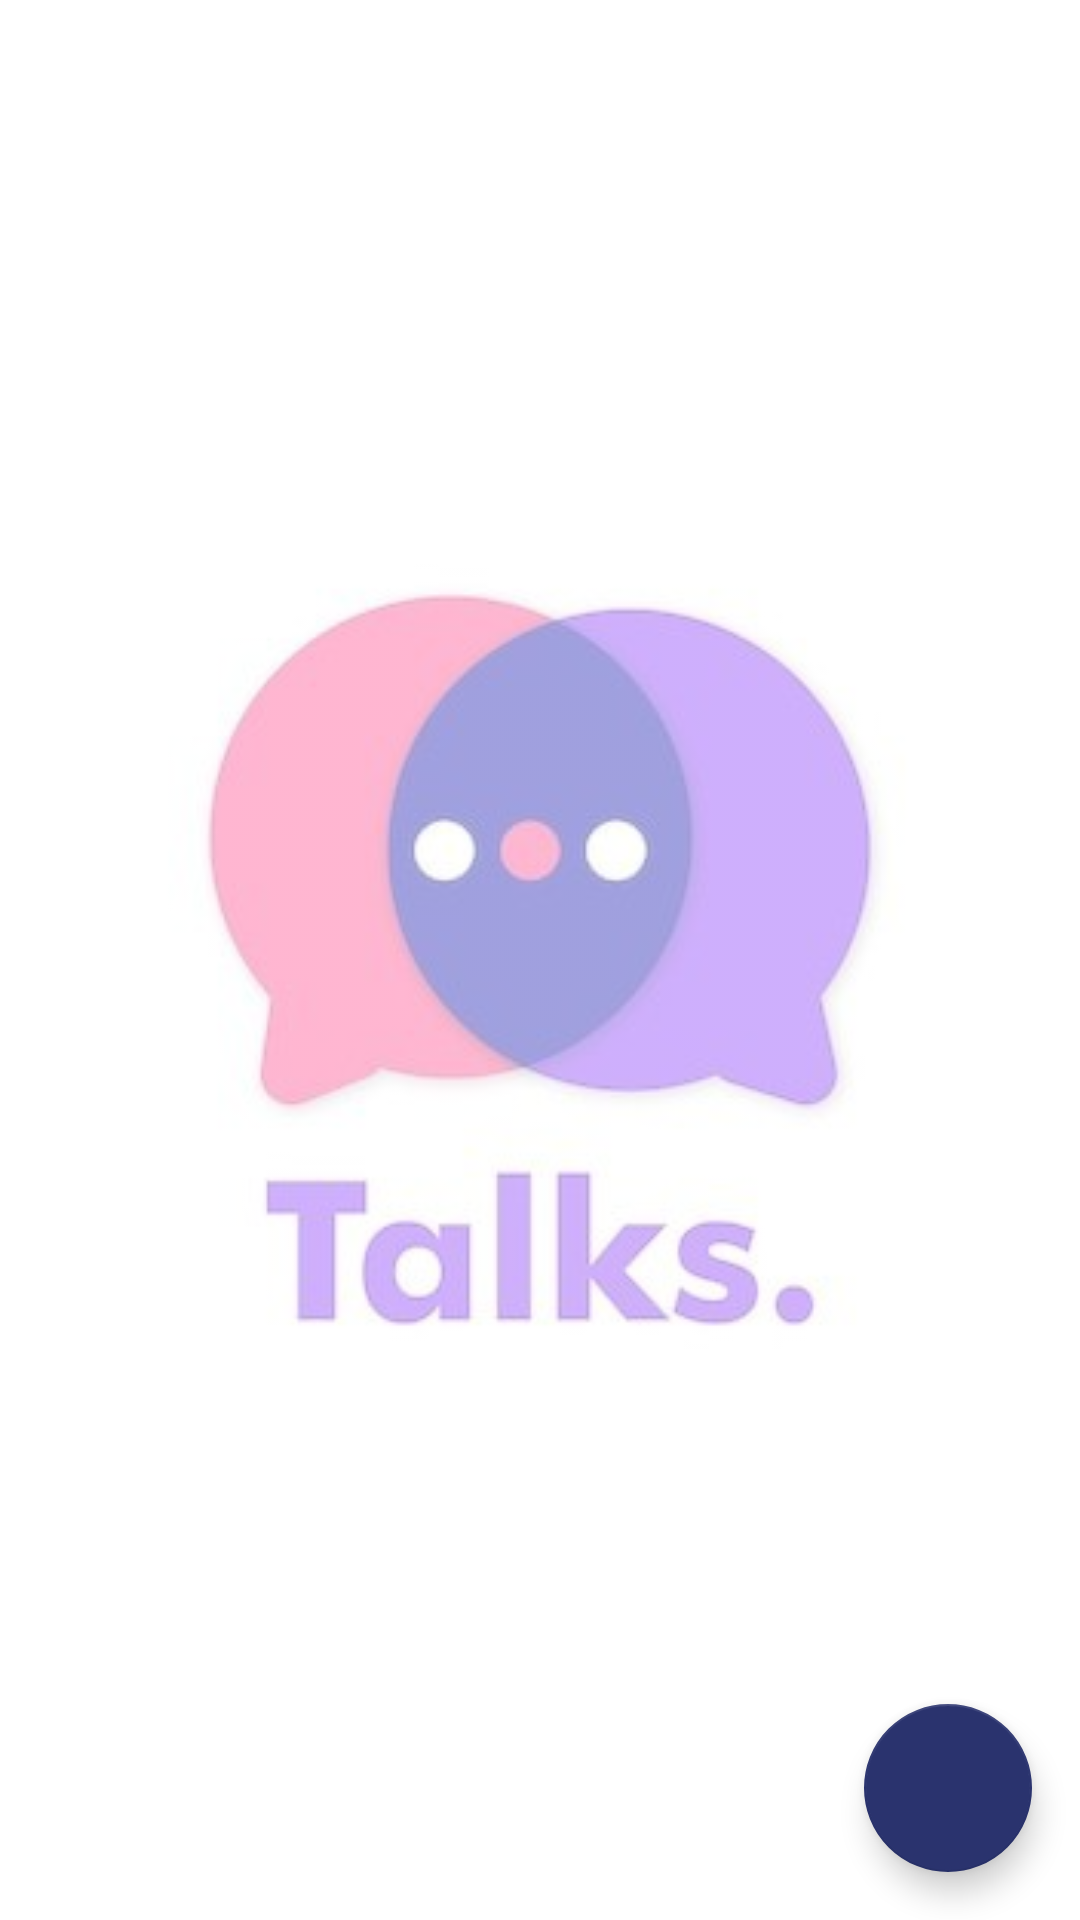

Reconstruct the res/layout file that produces this screen, plus the resources it refers to.
<!-- AndroidManifest.xml: application theme Theme.ChatApp -->
<!-- res/layout/activity_home.xml -->
<?xml version="1.0" encoding="utf-8"?>
<RelativeLayout xmlns:android="http://schemas.android.com/apk/res/android"
    xmlns:app="http://schemas.android.com/apk/res-auto"
    xmlns:tools="http://schemas.android.com/tools"
    android:layout_width="match_parent"
    android:layout_height="match_parent"
    tools:context=".activities.HomeActivity">

    <ImageView
        android:layout_width="match_parent"
        android:layout_height="match_parent"
        android:alpha="0.4"
        android:scaleType="centerCrop"
        android:src="@drawable/talks"/>

    <androidx.recyclerview.widget.RecyclerView
        android:id="@+id/rvFriend"
        android:layout_width="match_parent"
        android:layout_height="match_parent"
        tools:itemCount="6"
        android:layout_margin="6dp"
        tools:listitem="@layout/item_friend"/>

    <com.google.android.material.floatingactionbutton.FloatingActionButton
       android:id="@+id/fabChat"
        android:layout_width="wrap_content"
        android:layout_height="wrap_content"
        android:layout_alignParentBottom="true"
        android:layout_marginBottom="16dp"
        android:layout_marginEnd="16dp"
        android:src="@drawable/ic_message"
        app:backgroundTint="@color/teal_200"
        android:tint="@color/white"
        app:fabSize="normal"
        android:layout_alignParentEnd="true"
        />

</RelativeLayout>
<!-- res/layout/item_friend.xml (included above) -->
<?xml version="1.0" encoding="utf-8"?>
<androidx.cardview.widget.CardView xmlns:android="http://schemas.android.com/apk/res/android"
    xmlns:tools="http://schemas.android.com/tools"
    android:layout_width="match_parent"
    android:layout_height="65dp"
    xmlns:app="http://schemas.android.com/apk/res-auto"
    android:layout_marginVertical="1dp"
    app:cardBackgroundColor="#D0FFFFFF"
    app:cardElevation="2dp">
    
    <RelativeLayout
        android:layout_width="match_parent"
        android:paddingHorizontal="10dp"
        android:paddingVertical="8dp"
        android:layout_height="65dp">

        <com.google.android.material.imageview.ShapeableImageView
            android:id="@+id/ivFriend"
            android:layout_width="50dp"
            android:src="@drawable/avatar1"
            android:scaleType="centerCrop"
            android:layout_centerVertical="true"
            android:layout_height="50dp"/>

        <TextView
            android:id="@+id/tvName"
            android:layout_width="wrap_content"
            android:layout_height="wrap_content"
            android:layout_alignParentTop="true"
            android:textSize="18sp"
            android:textStyle="bold"
            android:textColor="@color/teal_200"
            android:lines="1"
            android:layout_marginStart="20dp"
            android:layout_marginEnd="20dp"
            android:layout_toEndOf="@+id/ivFriend"
            tools:text="Duclair jospin"/>

        <TextView
            android:id="@+id/tvLastMsg"
            android:layout_width="wrap_content"
            android:layout_height="wrap_content"
            android:layout_alignParentBottom="true"
            android:layout_toEndOf="@+id/ivFriend"
            android:textSize="14sp"
            android:textStyle="bold"
            android:lines="1"
            android:layout_marginStart="20dp"
            android:layout_marginEnd="20dp"
            tools:text="salut"/>

        <TextView
            android:id="@+id/tvHour"
            android:layout_width="wrap_content"
            android:layout_height="wrap_content"
            android:layout_alignParentTop="true"
            android:layout_alignParentEnd="true"
            android:textSize="12sp"
            android:textStyle="bold"
            android:lines="1"
            android:layout_marginStart="20dp"
            tools:text="12:00"/>
    </RelativeLayout>



</androidx.cardview.widget.CardView>
<!-- resources referenced by this layout -->
<resources>
  <color name="teal_200">#2a336e</color>
  <color name="white">#FFFFFFFF</color>
  <!-- drawable avatar1 (drawable) -->
  <vector android:height="24dp" android:tint="#316CB7"
      android:viewportHeight="24" android:viewportWidth="24"
      android:width="24dp" xmlns:android="http://schemas.android.com/apk/res/android">
      <path android:fillColor="@android:color/white" android:pathData="M11.99,2c-5.52,0 -10,4.48 -10,10s4.48,10 10,10 10,-4.48 10,-10 -4.48,-10 -10,-10zM15.6,8.34c1.07,0 1.93,0.86 1.93,1.93 0,1.07 -0.86,1.93 -1.93,1.93 -1.07,0 -1.93,-0.86 -1.93,-1.93 -0.01,-1.07 0.86,-1.93 1.93,-1.93zM9.6,6.76c1.3,0 2.36,1.06 2.36,2.36 0,1.3 -1.06,2.36 -2.36,2.36s-2.36,-1.06 -2.36,-2.36c0,-1.31 1.05,-2.36 2.36,-2.36zM9.6,15.89v3.75c-2.4,-0.75 -4.3,-2.6 -5.14,-4.96 1.05,-1.12 3.67,-1.69 5.14,-1.69 0.53,0 1.2,0.08 1.9,0.22 -1.64,0.87 -1.9,2.02 -1.9,2.68zM11.99,20c-0.27,0 -0.53,-0.01 -0.79,-0.04v-4.07c0,-1.42 2.94,-2.13 4.4,-2.13 1.07,0 2.92,0.39 3.84,1.15 -1.17,2.97 -4.06,5.09 -7.45,5.09z"/>
  </vector>
  <!-- drawable talks: jpg bitmap (drawable, 13348 bytes) -->
  <style name="Theme.ChatApp" parent="Base.Theme.ChatApp" />
  <style name="Base.Theme.ChatApp" parent="Theme.MaterialComponents.DayNight.DarkActionBar">
          
          <item name="colorPrimary">@color/colorPrimary</item>
          <item name="colorPrimaryVariant">@color/colorPrimaryVariant</item>
          <item name="colorOnPrimary">@color/white</item>
          
          <item name="colorSecondary">@color/teal_200</item>
          <item name="colorSecondaryVariant">@color/teal_700</item>
          <item name="colorOnSecondary">@color/black</item>
          
          <item name="android:statusBarColor" tools:targetApi="l">?attr/colorPrimaryVariant</item>
          
      </style>
  <color name="colorPrimary">#2A284E</color>
  <color name="colorPrimaryVariant">#302f44</color>
  <color name="teal_700">#FF018786</color>
  <color name="black">#FF000000</color>
</resources>
